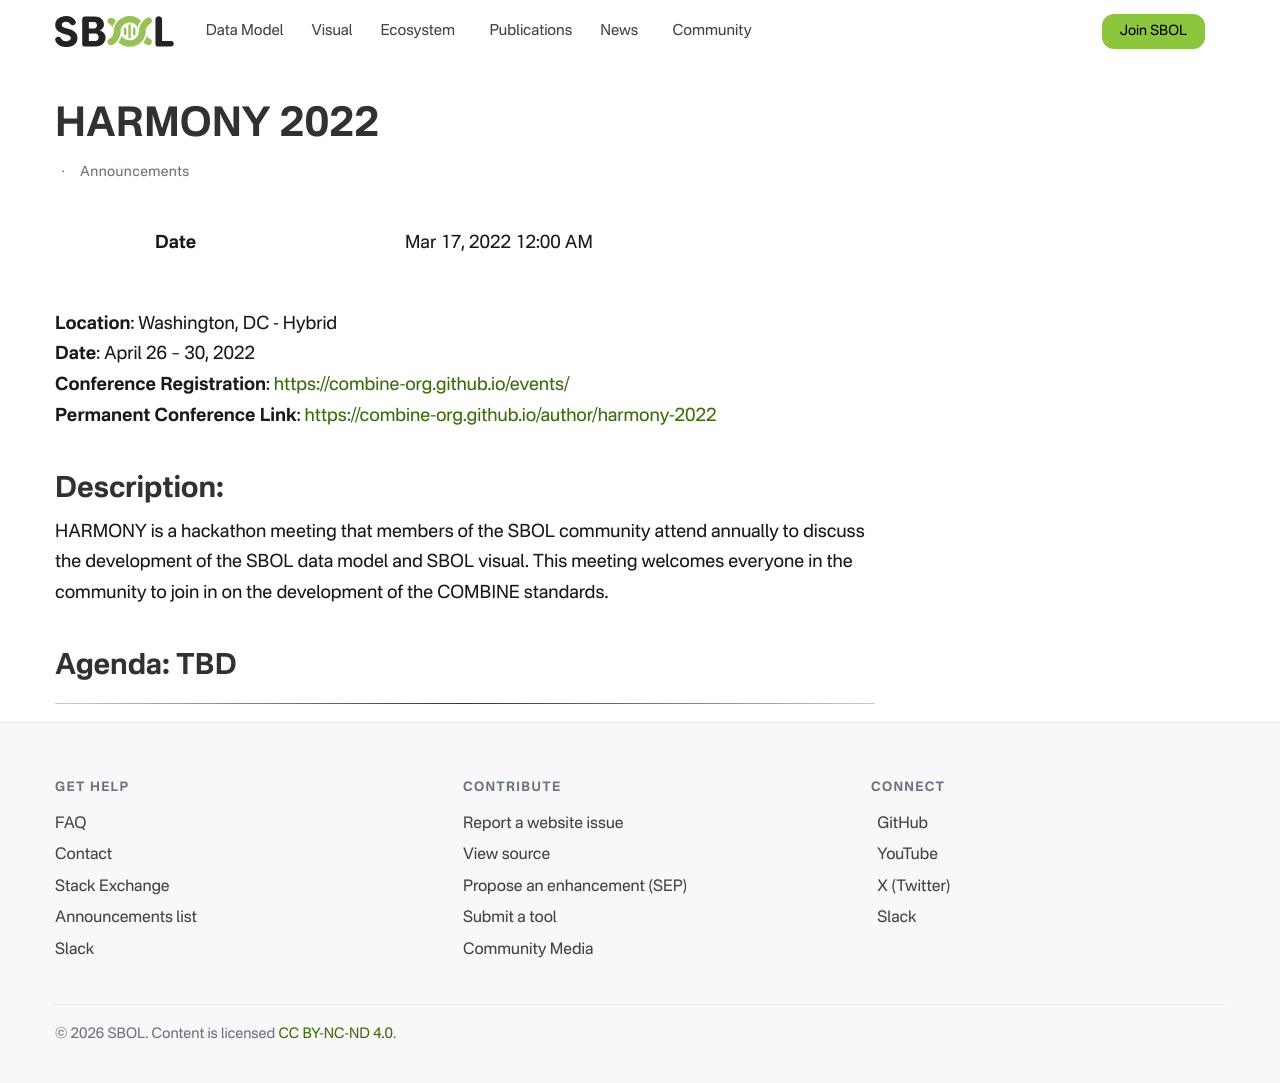

repository: SynBioDex/SbolStandardWebsite · page: event/2022/harmony/index.html · generator: jekyll

---
title: HARMONY 2022
date: 2022-03-17
author: Tom Mitchell
layout: post
permalink: /harmony-2022/
categories:
  - Announcements
---
**Location**: Washington, DC - Hybrid  
**Date**: April 26 &#8211; 30, 2022  
**Conference Registration**: https://combine-org.github.io/events/  
**Permanent Conference Link**: https://combine-org.github.io/author/harmony-2022

## Description:

HARMONY is a hackathon meeting that members of the SBOL community
attend annually to discuss the development of the SBOL data model and
SBOL visual.  This meeting welcomes everyone in the community to join
in on the development of the COMBINE standards.

## Agenda: TBD

****
